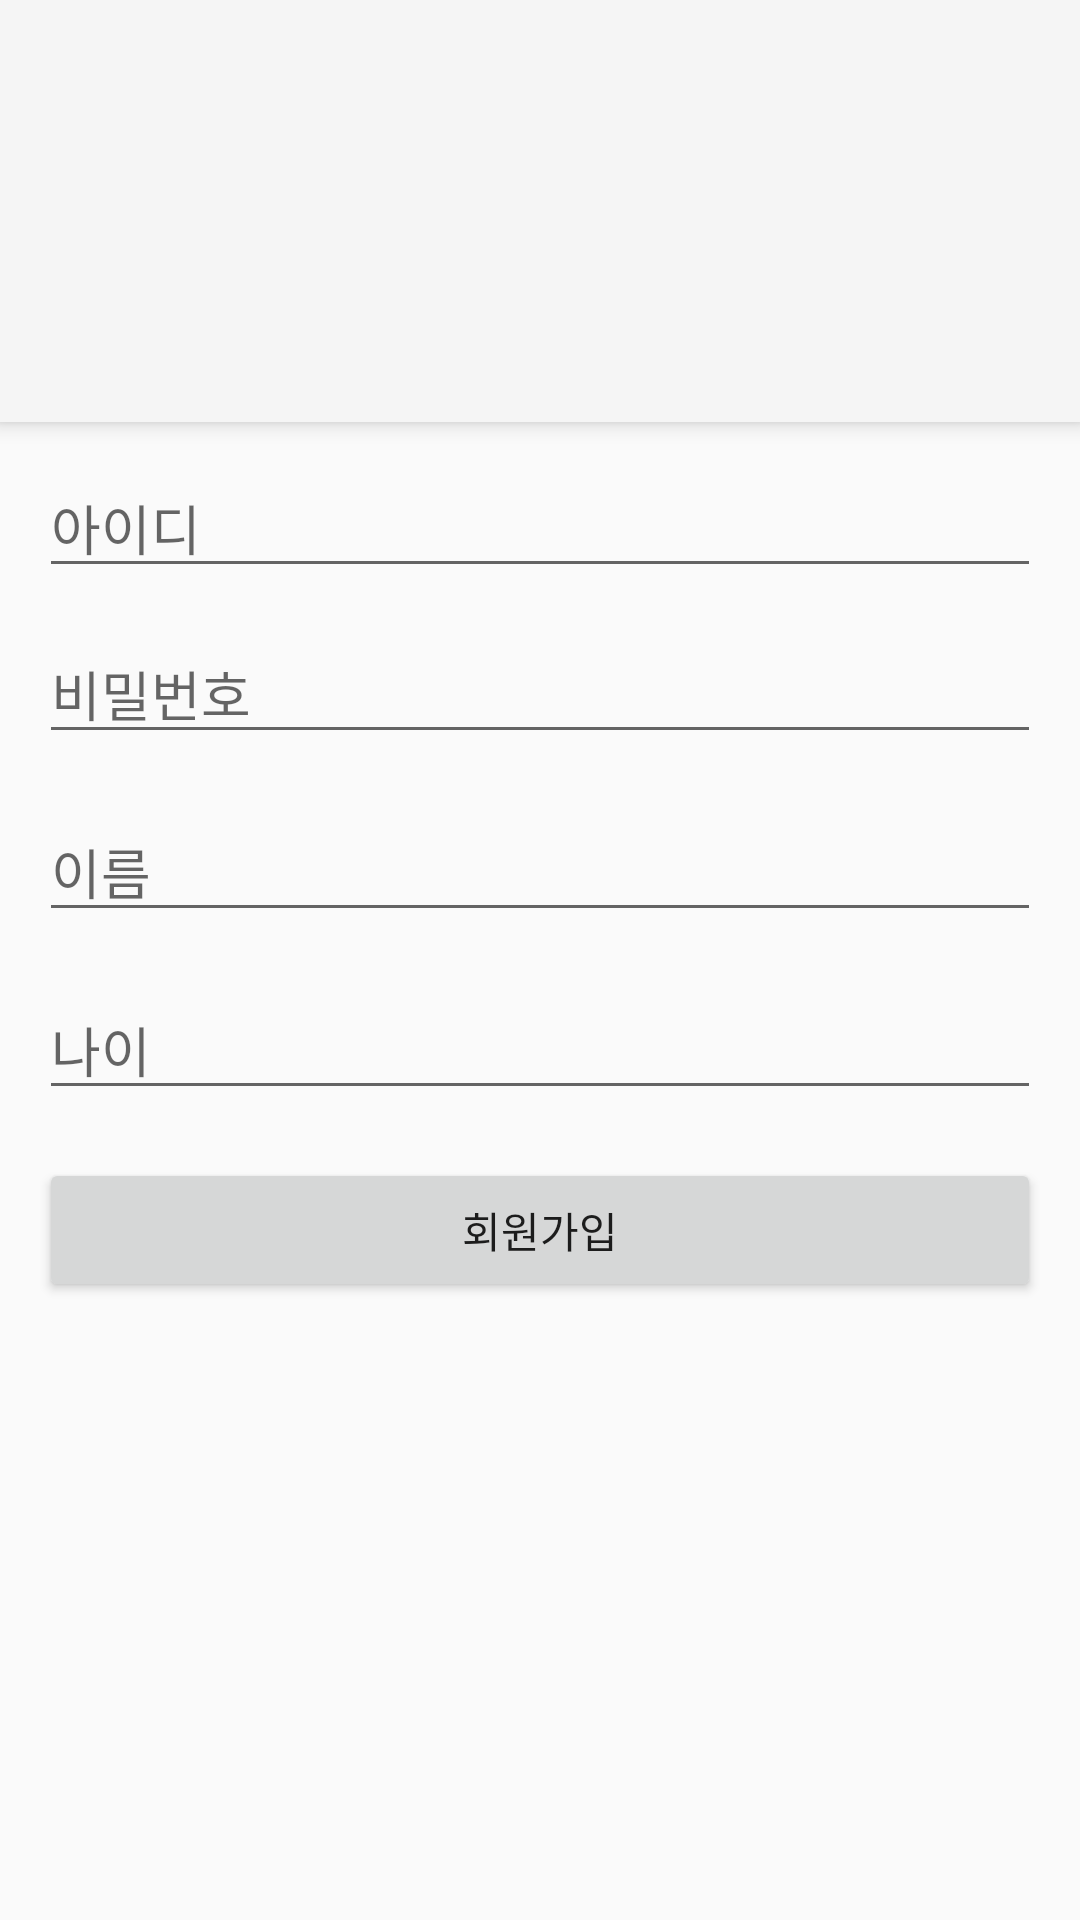

Write the Android layout XML for this screen, with the resource values it uses.
<!-- AndroidManifest.xml: activity theme AppTheme -->
<!-- res/layout/activity_register.xml -->
<?xml version="1.0" encoding="utf-8"?>
<android.support.constraint.ConstraintLayout xmlns:android="http://schemas.android.com/apk/res/android"
    xmlns:app="http://schemas.android.com/apk/res-auto"
    xmlns:tools="http://schemas.android.com/tools"
    android:layout_width="match_parent"
    android:layout_height="match_parent"
    tools:context=".RegisterActivity">

    <EditText
        android:id="@+id/IDText"
        android:layout_width="0dp"
        android:layout_height="wrap_content"
        android:layout_marginStart="13dp"
        android:layout_marginEnd="13dp"
        android:layout_marginBottom="444dp"
        android:ems="10"
        android:hint="아이디"
        android:inputType="textPersonName"
        app:layout_constraintBottom_toBottomOf="parent"
        app:layout_constraintEnd_toEndOf="parent"
        app:layout_constraintStart_toStartOf="parent"
        app:layout_constraintTop_toBottomOf="@+id/my_toolbar" />

    <EditText
        android:id="@+id/PasswdText"
        android:layout_width="0dp"
        android:layout_height="wrap_content"
        android:layout_marginStart="13dp"
        android:layout_marginTop="12dp"
        android:layout_marginEnd="13dp"
        android:ems="10"
        android:hint="비밀번호"
        android:inputType="textPersonName"
        app:layout_constraintEnd_toEndOf="parent"
        app:layout_constraintHorizontal_bias="0.0"
        app:layout_constraintStart_toStartOf="parent"
        app:layout_constraintTop_toBottomOf="@+id/IDText" />

    <EditText
        android:id="@+id/NameText"
        android:layout_width="0dp"
        android:layout_height="wrap_content"
        android:layout_marginStart="13dp"
        android:layout_marginTop="16dp"
        android:layout_marginEnd="13dp"
        android:ems="10"
        android:hint="이름"
        android:inputType="textPersonName"
        app:layout_constraintEnd_toEndOf="parent"
        app:layout_constraintHorizontal_bias="0.0"
        app:layout_constraintStart_toStartOf="parent"
        app:layout_constraintTop_toBottomOf="@+id/PasswdText" />

    <EditText
        android:id="@+id/AgeText"
        android:layout_width="0dp"
        android:layout_height="wrap_content"
        android:layout_marginStart="13dp"
        android:layout_marginTop="16dp"
        android:layout_marginEnd="13dp"
        android:ems="10"
        android:hint="나이"
        android:inputType="textPersonName"
        app:layout_constraintEnd_toEndOf="parent"
        app:layout_constraintHorizontal_bias="1.0"
        app:layout_constraintStart_toStartOf="parent"
        app:layout_constraintTop_toBottomOf="@+id/NameText" />

    <Button
        android:id="@+id/registerbutton"
        android:layout_width="0dp"
        android:layout_height="wrap_content"
        android:layout_marginStart="13dp"
        android:layout_marginTop="16dp"
        android:layout_marginEnd="13dp"
        android:text="회원가입"
        app:layout_constraintEnd_toEndOf="parent"
        app:layout_constraintHorizontal_bias="1.0"
        app:layout_constraintStart_toStartOf="parent"
        app:layout_constraintTop_toBottomOf="@+id/AgeText" />

    <android.support.v7.widget.Toolbar
        android:id="@+id/my_toolbar"
        android:layout_width="0dp"
        android:layout_height="0dp"
        android:layout_marginBottom="12dp"
        android:background="?attr/colorPrimary"
        android:elevation="4dp"
        android:theme="@style/ThemeOverlay.AppCompat.ActionBar"
        app:layout_constraintBottom_toTopOf="@+id/IDText"
        app:layout_constraintEnd_toEndOf="parent"
        app:layout_constraintStart_toStartOf="parent"
        app:layout_constraintTop_toTopOf="parent"
        app:popupTheme="@style/ThemeOverlay.AppCompat.Light" />

</android.support.constraint.ConstraintLayout>
<!-- resources referenced by this layout -->
<resources>
  <style name="AppTheme" parent="Theme.AppCompat.Light.NoActionBar">
          
  
      </style>
</resources>
